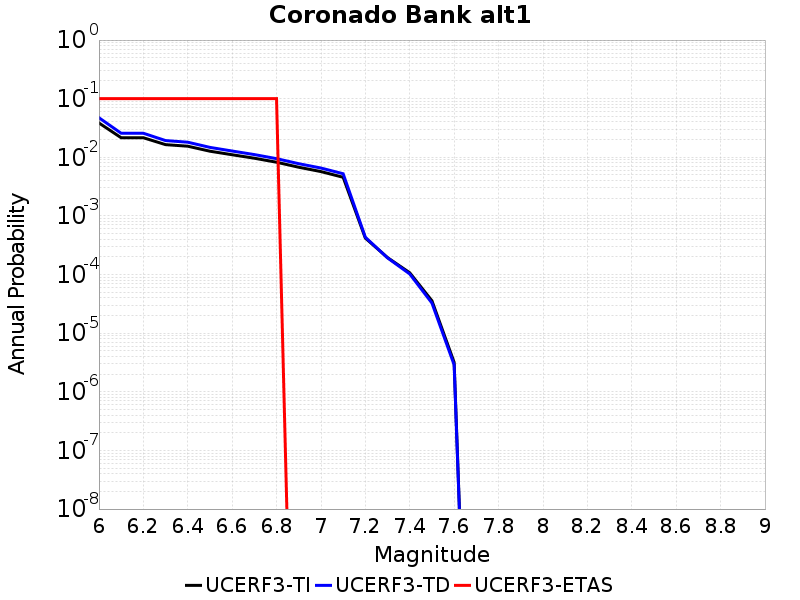

The data file committed next to this chart (first rows):
Magnitude, UCERF3-TI Prob, UCERF3-TD Prob, UCERF3-ETAS Prob
6.0, 0.03855, 0.04732, 0.1
6.1, 0.02158, 0.02574, 0.1
6.2, 0.02158, 0.02574, 0.1
6.3, 0.01645, 0.0193, 0.1
6.4, 0.01547, 0.0181, 0.1
6.5, 0.01271, 0.01477, 0.1
6.6, 0.01106, 0.0128, 0.1
6.7, 0.009651, 0.01113, 0.1
6.8, 0.008243, 0.009487, 0.1
6.9, 0.006771, 0.007782, 0.0
7.0, 0.00571, 0.006562, 0.0
7.1, 0.004564, 0.005247, 0.0
7.2, 4.1869894E-4, 4.3300688E-4, 0.0
7.3, 1.9457124E-4, 1.9239853E-4, 0.0
7.4, 1.0725793E-4, 1.0231671E-4, 0.0
7.5, 3.5717923E-5, 3.2652853E-5, 0.0
7.6, 3.181591E-6, 2.8842164E-6, 0.0
